Run: headless pygame with SDL's dummy video driver; simulated clock (each Clock.tick advances the game by its frame time, no real sleeping); random seed 0; keys injected as events and as key.get_pressed() state; no mouse input.
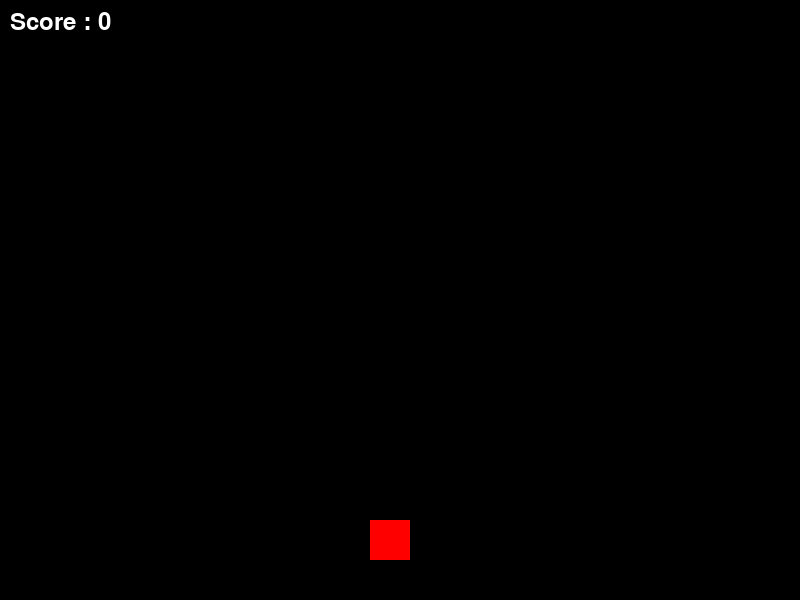
Frame 1 of 4 · flips 1–60 · no input
Frame 2 of 4 · flips 61–180 · tapped SPACE, RETURN · held RIGHT (→), D · screen unchanged from frame 1, image omitted
Frame 3 of 4 · flips 181–300 · held DOWN (↓), S · screen unchanged from frame 2, image omitted
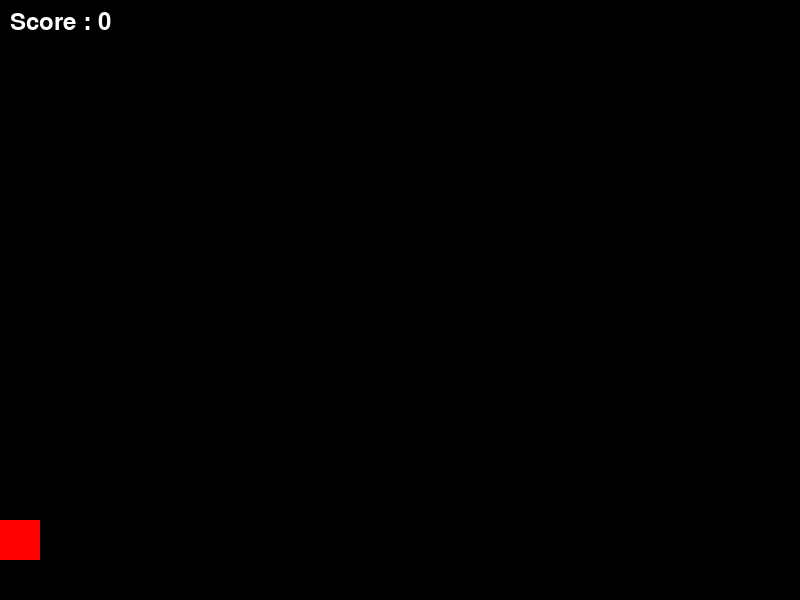
Frame 4 of 4 · flips 301–420 · held LEFT (←), A, UP (↑), W

The pygame program that drew these frames:

import pygame
import random
pygame.init()
screen = pygame.display.set_mode((800, 600))
pygame.display.set_caption("Space Invader")
player_x= 370
player_y= 520
player_speed = 5 
enemy_x = random.randint(0, 736)
enemy_y = 50
enemy_speed = 3
bullet_x = 0 
bullet_y = 520
bullet_speed = 7
bullet_state = "ready"
score = 0 
font = pygame.font.SysFont(None,36)
def show_score():
    text = font.render("Score : "+ str(score),True,(255,255,255))
    screen.blit(text,(10,10))

running =True
while running:
    screen.fill((0,0,0))

    for event in pygame.event.get():
        if event.type == pygame.QUIT:
            running = False
        if event.type == pygame.KEYDOWN:
            if event.key == pygame.K_SPACE:
                if bullet_state == "ready":
                    bullet_x = player_x + 16
                    bullet_state = "fire"

    keys = pygame.key.get_pressed()
    if keys[pygame.K_LEFT] and player_x > 0:
      player_x -= player_speed
    if keys[pygame.K_RIGHT] and player_x < 0:
      player_x += player_speed

    enemy_y +=enemy_speed
    if enemy_y> 600:
        enemy_x = random.randint(0,736)
        enemy_y = 50

    if bullet_state == "fire":
        bullet_y -=bullet_speed
        pygame.draw.rect(screen,(255,255,0),(bullet_x,bullet_y,4,10))
        if bullet_y < 0:
            bullet_y = 520
            bullet_state = "ready"

    if enemy_y < bullet_y < enemy_y + 40 and enemy_x < bullet_x < enemy_x + 40:
        bullet_y = 520
        bullet_state = "ready"
        score += 1
        enemy_x = random.randint(0,736)
        enemy_y = 50
    pygame.draw.rect(screen,(0,255,0),(player_x,player_y,40,40))
    pygame.draw.rect(screen,(255,0,0),(player_x,player_y,40,40))

    show_score()
    pygame.display.update()
